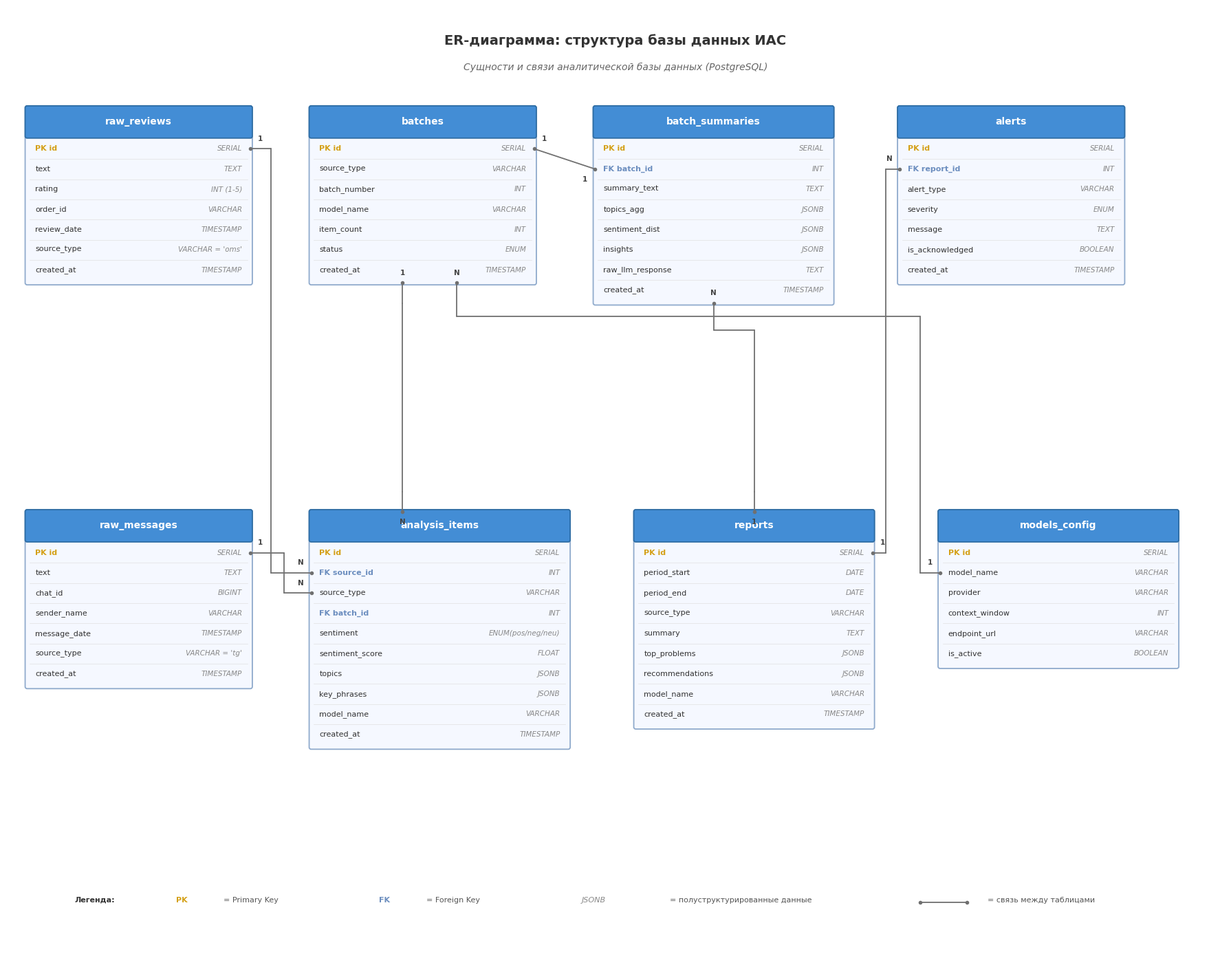

Recreate this plot in Python.
import matplotlib
matplotlib.use('Agg')
import matplotlib.pyplot as plt
from matplotlib.patches import FancyBboxPatch
matplotlib.rcParams['font.family'] = 'sans-serif'
matplotlib.rcParams['font.sans-serif'] = ['Arial', 'DejaVu Sans', 'Segoe UI']

fig, ax = plt.subplots(1, 1, figsize=(18, 14))
ax.set_xlim(0, 18)
ax.set_ylim(0, 14)
ax.axis('off')
fig.patch.set_facecolor('white')

HEADER_FILL = '#438DD5'
HEADER_BORDER = '#2E6DA4'
TABLE_FILL = '#F5F8FF'
TABLE_BORDER = '#8FAACC'
PK_COLOR = '#D4A017'
FK_COLOR = '#6C8EBF'
REL_COLOR = '#707070'


class Table:
    """Helper to track table position and edges."""
    def __init__(self, x, y, w, name, fields, pk_fields=None, fk_fields=None):
        self.x = x          # left edge
        self.y = y           # top edge
        self.w = w
        self.name = name
        self.fields = fields
        self.pk_fields = pk_fields or []
        self.fk_fields = fk_fields or []

        self.row_h = 0.3
        self.header_h = 0.42
        self.pad = 0.08
        self.h = self.header_h + len(fields) * self.row_h + self.pad
        self.bottom = y - self.h
        self.right = x + w
        self.cx = x + w / 2
        self.cy = y - self.h / 2

    def draw(self):
        # Body
        body = FancyBboxPatch((self.x, self.bottom), self.w, self.h,
                               boxstyle="round,pad=0.03",
                               facecolor=TABLE_FILL, edgecolor=TABLE_BORDER, linewidth=1.3)
        ax.add_patch(body)

        # Header
        header = FancyBboxPatch((self.x, self.y - self.header_h), self.w, self.header_h,
                                 boxstyle="round,pad=0.03",
                                 facecolor=HEADER_FILL, edgecolor=HEADER_BORDER, linewidth=1.3)
        ax.add_patch(header)
        ax.text(self.cx, self.y - self.header_h / 2, self.name,
                ha='center', va='center', fontsize=10, fontweight='bold', color='white')

        # Fields
        for i, (fname, ftype) in enumerate(self.fields):
            fy = self.y - self.header_h - (i + 0.5) * self.row_h - self.pad / 2
            color = '#333333'
            weight = 'normal'
            prefix = ''

            if fname in self.pk_fields:
                prefix = 'PK '
                color = PK_COLOR
                weight = 'bold'
            elif fname in self.fk_fields:
                prefix = 'FK '
                color = FK_COLOR
                weight = 'bold'

            ax.text(self.x + 0.12, fy, f'{prefix}{fname}',
                    ha='left', va='center', fontsize=8, fontweight=weight, color=color)
            ax.text(self.right - 0.12, fy, ftype,
                    ha='right', va='center', fontsize=7.5, color='#888888', fontstyle='italic')

            if i < len(self.fields) - 1:
                sep_y = fy - self.row_h / 2
                ax.plot([self.x + 0.04, self.right - 0.04], [sep_y, sep_y],
                        color='#E0E0E0', linewidth=0.5)

    def field_y(self, field_name):
        """Get y coordinate of a specific field."""
        for i, (fname, _) in enumerate(self.fields):
            if fname == field_name:
                return self.y - self.header_h - (i + 0.5) * self.row_h - self.pad / 2
        return self.cy

    def left_at(self, y):
        return self.x, y

    def right_at(self, y):
        return self.right, y

    def top_at(self, x):
        return x, self.y

    def bottom_at(self, x):
        return x, self.bottom


def draw_rel(points, card1='', card2=''):
    """Draw relationship line touching block edges, with cardinality."""
    for i in range(len(points) - 1):
        ax.plot([points[i][0], points[i+1][0]],
                [points[i][1], points[i+1][1]],
                color=REL_COLOR, linewidth=1.3, solid_capstyle='round')
    # Small diamonds at endpoints
    for pt in [points[0], points[-1]]:
        ax.plot(pt[0], pt[1], 'o', color=REL_COLOR, markersize=3)
    if card1:
        dx = points[1][0] - points[0][0]
        dy = points[1][1] - points[0][1]
        ox = 0.15 if dx > 0 else (-0.15 if dx < 0 else 0)
        oy = 0.15 if dy < 0 else (-0.15 if dy > 0 else 0.15)
        ax.text(points[0][0] + ox, points[0][1] + oy, card1,
                fontsize=7.5, fontweight='bold', color='#444444', ha='center', va='center')
    if card2:
        dx = points[-1][0] - points[-2][0]
        dy = points[-1][1] - points[-2][1]
        ox = 0.15 if dx < 0 else (-0.15 if dx > 0 else 0)
        oy = 0.15 if dy > 0 else (-0.15 if dy < 0 else 0.15)
        ax.text(points[-1][0] + ox, points[-1][1] + oy, card2,
                fontsize=7.5, fontweight='bold', color='#444444', ha='center', va='center')


# ===== TITLE =====
ax.text(9, 13.5, 'ER-диаграмма: структура базы данных ИАС',
        ha='center', va='center', fontsize=14, fontweight='bold', color='#333333')
ax.text(9, 13.1, 'Сущности и связи аналитической базы данных (PostgreSQL)',
        ha='center', va='center', fontsize=10, fontstyle='italic', color='#666666')

# ===== CREATE TABLES =====

# Row 1 (top): raw_reviews, batches, batch_summaries, alerts
t_reviews = Table(0.3, 12.5, 3.3, 'raw_reviews', [
    ('id', 'SERIAL'),
    ('text', 'TEXT'),
    ('rating', 'INT (1-5)'),
    ('order_id', 'VARCHAR'),
    ('review_date', 'TIMESTAMP'),
    ('source_type', "VARCHAR = 'oms'"),
    ('created_at', 'TIMESTAMP'),
], pk_fields=['id'])

t_batches = Table(4.5, 12.5, 3.3, 'batches', [
    ('id', 'SERIAL'),
    ('source_type', 'VARCHAR'),
    ('batch_number', 'INT'),
    ('model_name', 'VARCHAR'),
    ('item_count', 'INT'),
    ('status', 'ENUM'),
    ('created_at', 'TIMESTAMP'),
], pk_fields=['id'])

t_summaries = Table(8.7, 12.5, 3.5, 'batch_summaries', [
    ('id', 'SERIAL'),
    ('batch_id', 'INT'),
    ('summary_text', 'TEXT'),
    ('topics_agg', 'JSONB'),
    ('sentiment_dist', 'JSONB'),
    ('insights', 'JSONB'),
    ('raw_llm_response', 'TEXT'),
    ('created_at', 'TIMESTAMP'),
], pk_fields=['id'], fk_fields=['batch_id'])

t_alerts = Table(13.2, 12.5, 3.3, 'alerts', [
    ('id', 'SERIAL'),
    ('report_id', 'INT'),
    ('alert_type', 'VARCHAR'),
    ('severity', 'ENUM'),
    ('message', 'TEXT'),
    ('is_acknowledged', 'BOOLEAN'),
    ('created_at', 'TIMESTAMP'),
], pk_fields=['id'], fk_fields=['report_id'])

# Row 2 (bottom): raw_messages, analysis_items, reports, models_config
t_messages = Table(0.3, 6.5, 3.3, 'raw_messages', [
    ('id', 'SERIAL'),
    ('text', 'TEXT'),
    ('chat_id', 'BIGINT'),
    ('sender_name', 'VARCHAR'),
    ('message_date', 'TIMESTAMP'),
    ('source_type', "VARCHAR = 'tg'"),
    ('created_at', 'TIMESTAMP'),
], pk_fields=['id'])

t_items = Table(4.5, 6.5, 3.8, 'analysis_items', [
    ('id', 'SERIAL'),
    ('source_id', 'INT'),
    ('source_type', 'VARCHAR'),
    ('batch_id', 'INT'),
    ('sentiment', 'ENUM(pos/neg/neu)'),
    ('sentiment_score', 'FLOAT'),
    ('topics', 'JSONB'),
    ('key_phrases', 'JSONB'),
    ('model_name', 'VARCHAR'),
    ('created_at', 'TIMESTAMP'),
], pk_fields=['id'], fk_fields=['batch_id', 'source_id'])

t_reports = Table(9.3, 6.5, 3.5, 'reports', [
    ('id', 'SERIAL'),
    ('period_start', 'DATE'),
    ('period_end', 'DATE'),
    ('source_type', 'VARCHAR'),
    ('summary', 'TEXT'),
    ('top_problems', 'JSONB'),
    ('recommendations', 'JSONB'),
    ('model_name', 'VARCHAR'),
    ('created_at', 'TIMESTAMP'),
], pk_fields=['id'])

t_models = Table(13.8, 6.5, 3.5, 'models_config', [
    ('id', 'SERIAL'),
    ('model_name', 'VARCHAR'),
    ('provider', 'VARCHAR'),
    ('context_window', 'INT'),
    ('endpoint_url', 'VARCHAR'),
    ('is_active', 'BOOLEAN'),
], pk_fields=['id'])

# Draw all tables
for t in [t_reviews, t_batches, t_summaries, t_alerts,
          t_messages, t_items, t_reports, t_models]:
    t.draw()

# ===== RELATIONSHIPS (touching block edges) =====

# 1. raw_reviews (right) -> analysis_items (left) at source_id level
ry1 = t_reviews.field_y('id')
# Go from right edge of reviews, down, then to left edge of items
iy1 = t_items.field_y('source_id')
mid_x1 = 3.9
draw_rel([
    (t_reviews.right, ry1),
    (mid_x1, ry1),
    (mid_x1, iy1),
    (t_items.x, iy1),
], card1='1', card2='N')

# 2. raw_messages (right) -> analysis_items (left) at source_id
my1 = t_messages.field_y('id')
iy2 = t_items.field_y('source_type')
mid_x2 = 4.1
draw_rel([
    (t_messages.right, my1),
    (mid_x2, my1),
    (mid_x2, iy2),
    (t_items.x, iy2),
], card1='1', card2='N')

# 3. batches (bottom) -> analysis_items (top) at batch_id
bx3 = t_batches.cx - 0.3
draw_rel([
    t_batches.bottom_at(bx3),
    (bx3, t_batches.bottom - 0.3),
    (bx3, t_items.y + 0.3),
    t_items.top_at(bx3),
], card1='1', card2='N')

# 4. batches (right) -> batch_summaries (left) at batch_id
by4 = t_batches.field_y('id')
sy4 = t_summaries.field_y('batch_id')
draw_rel([
    (t_batches.right, by4),
    (t_summaries.x, sy4),
], card1='1', card2='1')

# 5. batch_summaries (bottom) -> reports (top)
sx5 = t_summaries.cx
draw_rel([
    t_summaries.bottom_at(sx5),
    (sx5, t_summaries.bottom - 0.4),
    (t_reports.cx, t_summaries.bottom - 0.4),
    (t_reports.cx, t_reports.y + 0.3),
    t_reports.top_at(t_reports.cx),
], card1='N', card2='1')

# 6. reports (right) -> alerts (bottom, coming down then right then up)
rr6 = t_reports.field_y('id')
al6 = t_alerts.field_y('report_id')
# Go right from reports, then up, then right to alerts bottom
mid_x6 = 13.0
draw_rel([
    (t_reports.right, rr6),
    (mid_x6, rr6),
    (mid_x6, al6),
    (t_alerts.x, al6),
], card1='1', card2='N')

# 7. models_config (left) -> batches: model_name reference
# Go from left edge of models_config up to bottom of batches
mx7 = t_models.cx - 0.5
bx7 = t_batches.cx + 0.5
my7 = t_models.field_y('model_name')
draw_rel([
    (t_models.x, my7),
    (t_models.x - 0.3, my7),
    (t_models.x - 0.3, t_batches.bottom - 0.5),
    (bx7, t_batches.bottom - 0.5),
    (bx7, t_batches.bottom),
], card1='1', card2='N')

# ===== LEGEND =====
ly = 0.7
ax.text(1, ly, 'Легенда:', fontsize=8, fontweight='bold', color='#333333')

ax.text(2.5, ly, 'PK', fontsize=8, fontweight='bold', color=PK_COLOR)
ax.text(3.2, ly, '= Primary Key', fontsize=8, color='#555555')

ax.text(5.5, ly, 'FK', fontsize=8, fontweight='bold', color=FK_COLOR)
ax.text(6.2, ly, '= Foreign Key', fontsize=8, color='#555555')

ax.text(8.5, ly, 'JSONB', fontsize=8, fontstyle='italic', color='#888888')
ax.text(9.8, ly, '= полуструктурированные данные', fontsize=8, color='#555555')

ax.plot(13.5, ly, 'o', color=REL_COLOR, markersize=3)
ax.plot([13.5, 14.2], [ly, ly], color=REL_COLOR, linewidth=1.3)
ax.plot(14.2, ly, 'o', color=REL_COLOR, markersize=3)
ax.text(14.5, ly, '= связь между таблицами', fontsize=8, color='#555555')

plt.tight_layout()
output = r'C:\Users\gudin\Downloads\Fig9_ER_Diagram.png'
plt.savefig(output, dpi=200, bbox_inches='tight', facecolor='white', edgecolor='none')
print(f'Saved: {output}')
plt.close()
